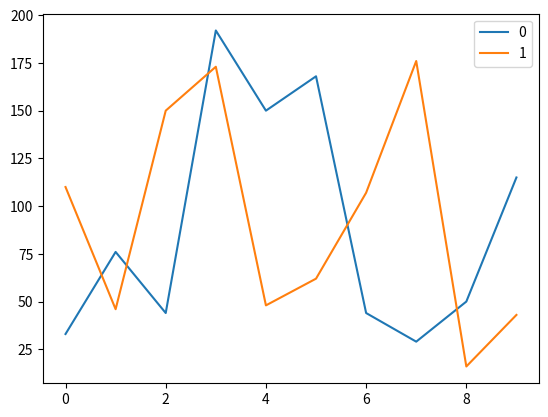

This chart was generated by the following Python code:
# funcion para sumar dos elementos
def suma(a,b):
    return a+b

lista = [1,2,3]

for i,value in enumerate(lista):
    lista[i] = suma(value,10)
    
print(lista)

import numpy as np

random_list = np.random.randint(200,size=(10,2))
random_list

import pandas as pd

frame = pd.DataFrame(random_list)
frame

%matplotlib inline
import matplotlib.pyplot as plt
frame.plot()
plt.show()